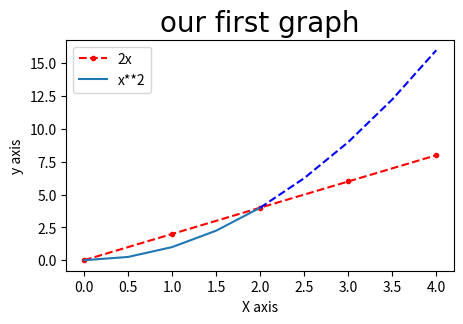

This figure's Python source:
import matplotlib.pyplot as plt
import numpy as np
import pandas as pd


# Line chart


x = [0,1,2,3,4]
y = [0,2,4,6,8]

# Resixe your graph
plt.figure(figsize=(5,3), dpi=100)

#plt.plot(x, y, label='2x', color='red', linewidth=2, marker='.', linestyle='--', markersize='12', markeredgecolor='blue')
# use shorthand notation
# fmt = [color][marker][line]
plt.plot(x, y, 'r.--', label='2x')


#line number two
x2 = np.arange(0,4.5,0.5)

# pick slices to show
plt.plot(x2[:5], x2[:5]**2, label='x**2')
plt.plot(x2[4:], x2[4:]**2, 'b--')


plt.title('our first graph', fontdict={'fontname': 'Comic Sans Ms', 'fontsize': 20})
plt.xlabel('X axis')
plt.ylabel('y axis')
plt.legend()
plt.savefig('graph.png')
#plt.xticks([0,1,2,3,4])
#plt.yticks([0,2,4,6,8,10])
plt.show();

